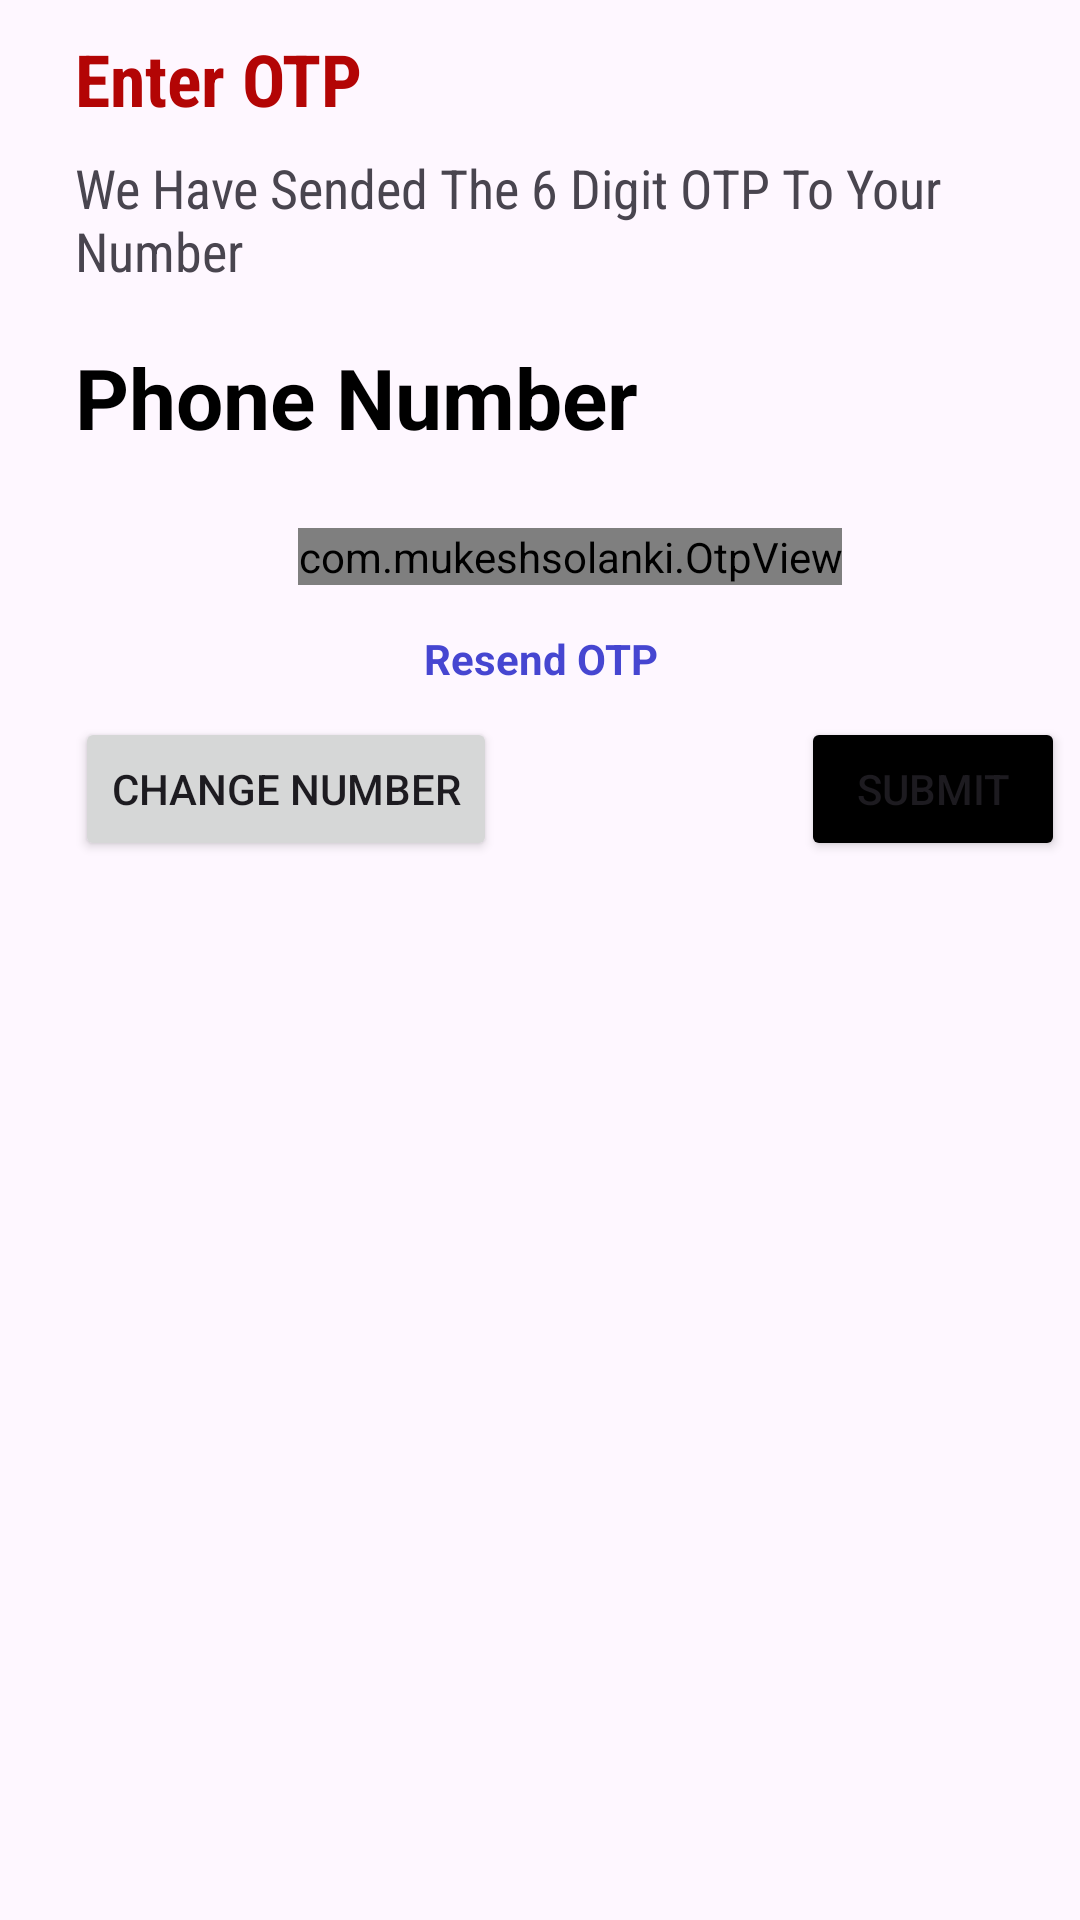

Android layout source for this screen:
<!-- AndroidManifest.xml: application theme Theme.BloodMate -->
<!-- res/layout/otp_layout.xml -->
<?xml version="1.0" encoding="utf-8"?>
<LinearLayout xmlns:android="http://schemas.android.com/apk/res/android"
    android:layout_width="match_parent"
    android:layout_height="wrap_content"
    xmlns:app="http://schemas.android.com/apk/res-auto"
    android:orientation="vertical"
    android:paddingStart="25dp"
    android:paddingTop="10dp"
    android:paddingEnd="5dp"
    android:paddingBottom="10dp">

    <TextView
        android:layout_width="wrap_content"
        android:layout_height="wrap_content"
        android:fontFamily="sans-serif-condensed"
        android:text="@string/enter_otp"
        android:textColor="@color/blood"
        android:textSize="24sp"
        android:textStyle="bold" />

    <TextView
        android:layout_width="wrap_content"
        android:layout_height="wrap_content"
        android:layout_marginVertical="8dp"
        android:textSize="18sp"
        android:fontFamily="sans-serif-condensed"
        android:text="@string/we_have_sended_the_4_digit_otp_to_your_number" />

    <TextView
        android:id="@+id/otpPhoneNumber"
        android:layout_width="wrap_content"
        android:layout_height="wrap_content"
        android:text="@string/phone_number"
        android:textSize="28sp"
        android:layout_marginVertical="10dp"
        android:textColor="@color/black"
        android:textStyle="bold"
        />
    <com.mukeshsolanki.OtpView
        android:id="@+id/otpView"
        android:layout_gravity="center"
        android:layout_width="wrap_content"
        android:layout_height="wrap_content"
        android:layout_marginVertical="15dp"
        app:OtpItemCount="6"
        android:focusable="true"
        android:inputType="number"
        android:focusableInTouchMode="true"
        android:textStyle="bold"
        android:hint="------"
        android:textSize="23sp"
        android:textColor="@color/blood"
        app:OtpItemSpacing="5dp"
        app:OtpViewType="rectangle"
        app:OtpLineColor="@color/blood"
        />
    <TextView
        android:id="@+id/resendOtpTV"
        android:layout_width="match_parent"
        android:layout_height="wrap_content"
        android:text="Resend OTP"
        android:focusable="true"
        android:textStyle="bold"
        android:focusableInTouchMode="true"
        android:paddingBottom="10dp"
        android:layout_marginEnd="20dp"
        android:textAlignment="center"
        android:textColor="@color/links"
        />
    <RelativeLayout
        android:layout_width="match_parent"
        android:layout_height="wrap_content">

        <Button
            android:id="@+id/changeNumberBtn"
            android:layout_width="wrap_content"
            android:layout_height="wrap_content"
            android:layout_alignParentStart="true"
            android:text="@string/change_number" />

        <Button
            android:id="@+id/verifyOtpBtn"
            android:layout_width="wrap_content"
            android:layout_height="wrap_content"
            android:text="@string/submit"
            android:backgroundTint="@color/black"
            android:layout_alignParentEnd="true"
            />
    </RelativeLayout>
</LinearLayout>
<!-- resources referenced by this layout -->
<resources>
  <color name="black">#FF000000</color>
  <color name="blood">#B30505</color>
  <color name="links">#4646D1</color>
  <string name="change_number">Change Number</string>
  <string name="enter_otp">Enter OTP</string>
  <string name="phone_number">Phone Number</string>
  <string name="submit">Submit</string>
  <string name="we_have_sended_the_4_digit_otp_to_your_number">We Have Sended The 6 Digit OTP To Your Number</string>
  <style name="Theme.BloodMate" parent="Base.Theme.BloodMate" />
  <style name="Base.Theme.BloodMate" parent="Theme.Material3.DayNight.NoActionBar">
          
          
          <item name="colorPrimary">@color/blood</item>
          <item name="colorPrimaryDark">@color/blood</item>
          <item name="android:statusBarColor">@color/blood</item>
          <item name="android:navigationBarColor">@color/blood</item>
      </style>
</resources>
